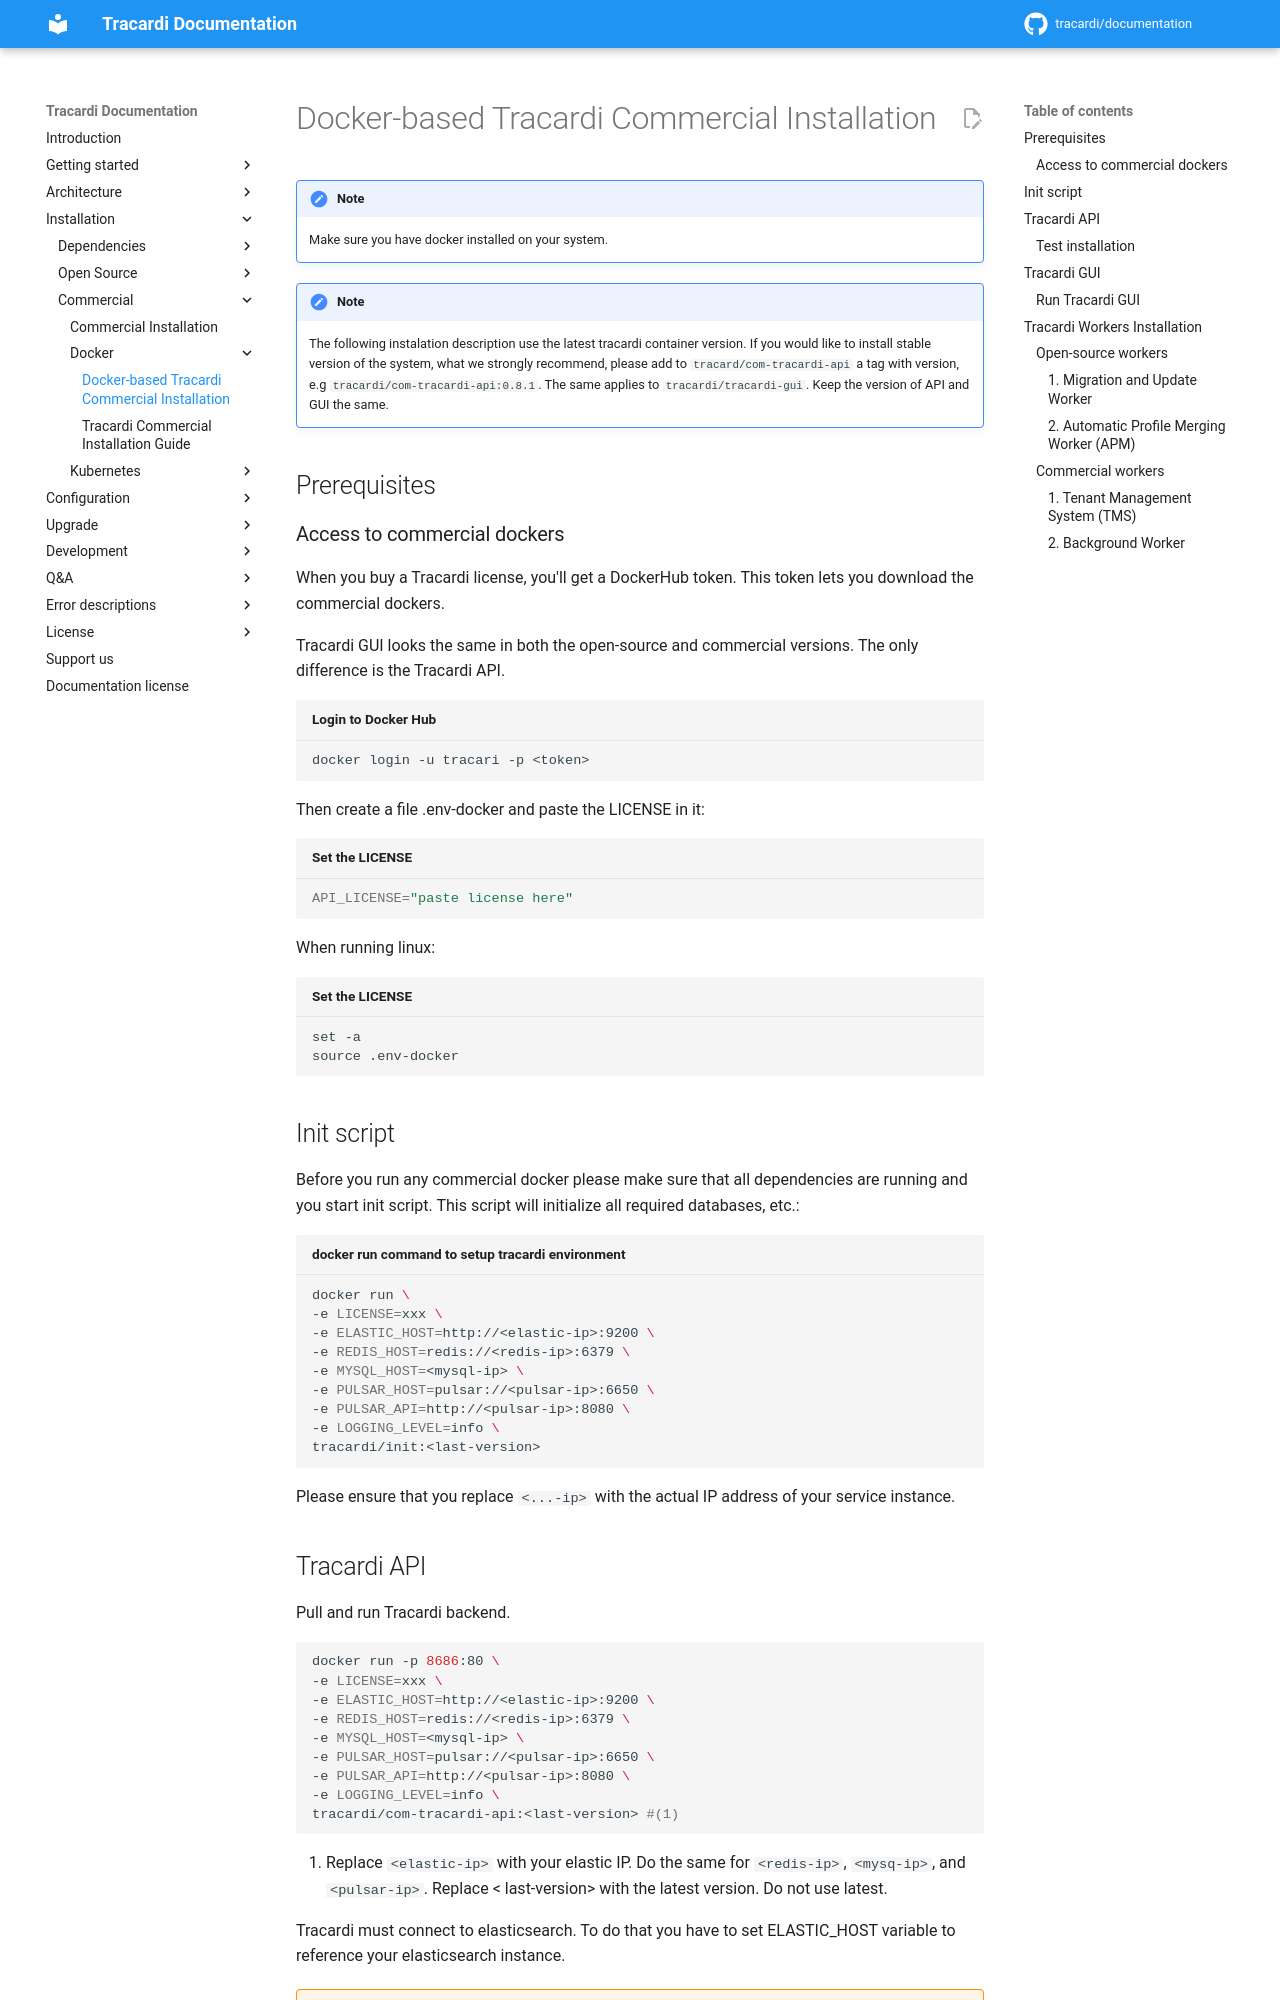

repository: Tracardi/documentation · page: 1.1.x/installation/commercial/docker/docker/index.html · generator: mkdocs

# Docker-based Tracardi Commercial Installation

!!! Note

    Make sure you have docker installed on your system.

!!! Note

    The following instalation description use the latest tracardi container version. If you would like to install stable version 
    of the system, what we strongly recommend, please add to `tracard/com-tracardi-api` a tag with version, e.g `tracardi/com-tracardi-api:0.8.1`. 
    The same applies to `tracardi/tracardi-gui`. Keep the version of API and GUI the same. 

## Prerequisites

### Access to commercial dockers

When you buy a Tracardi license, you'll get a DockerHub token. This token lets you download the commercial dockers.

Tracardi GUI looks the same in both the open-source and commercial versions. The only difference is the Tracardi API.

```bash title="Login to Docker Hub"
docker login -u tracari -p <token>
```

Then create a file .env-docker and paste the LICENSE in it:

```bash title="Set the LICENSE"
API_LICENSE="paste license here"
```

When running linux:

``` title="Set the LICENSE"
set -a
source .env-docker
```

## Init script

Before you run any commercial docker please make sure that all dependencies are running and you start init script. This script will initialize all required databases, etc.:

```bash title="docker run command to setup tracardi environment"
docker run \
-e LICENSE=xxx \
-e ELASTIC_HOST=http://<elastic-ip>:9200 \
-e REDIS_HOST=redis://<redis-ip>:6379 \
-e MYSQL_HOST=<mysql-ip> \
-e PULSAR_HOST=pulsar://<pulsar-ip>:6650 \
-e PULSAR_API=http://<pulsar-ip>:8080 \
-e LOGGING_LEVEL=info \
tracardi/init:<last-version>
```

Please ensure that you replace `<...-ip>` with the actual IP address of your service instance.
